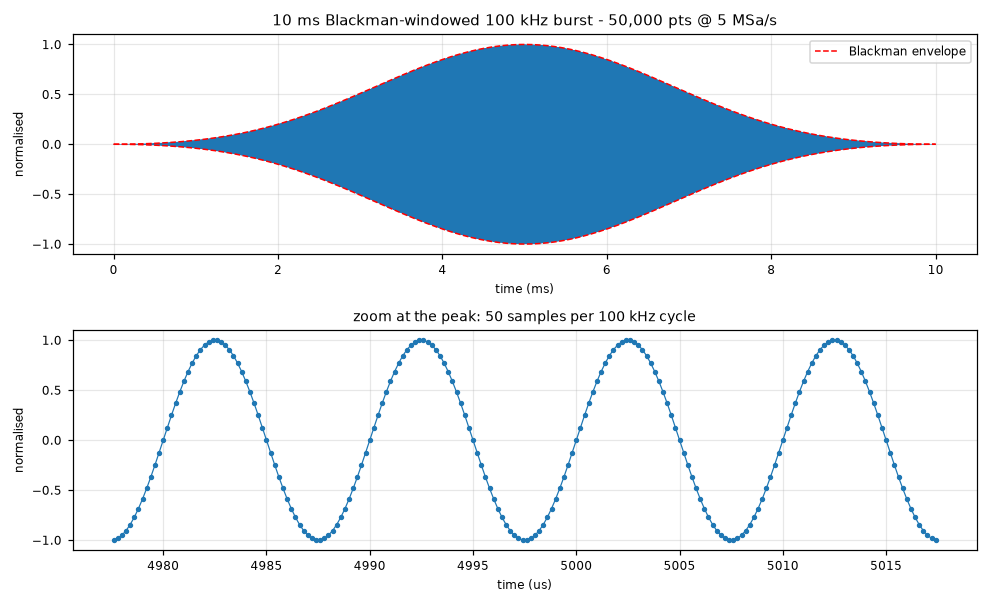

Source data for this figure (header and first rows):
time_s, volts
0, -0
2e-07, 1.781336e-10
4e-07, 1.41383177e-09
6e-07, 4.70887243e-09
8e-07, 1.09553099e-08
1e-06, 2.08851869e-08
1.2e-06, 3.50255963e-08
1.4e-06, 5.36606486e-08
1.6e-06, 7.6801711e-08
1.8e-06, 1.0416706e-07
2e-06, 1.35171827e-07
2.2e-06, 1.68928835e-07
2.4e-06, 2.04260613e-07
2.6e-06, 2.39722559e-07
2.8e-06, 2.73636907e-07
3e-06, 3.04136827e-07
3.2e-06, 3.29219678e-07
3.4e-06, 3.46808171e-07
3.6e-06, 3.54817907e-07
3.8e-06, 3.51229547e-07
4e-06, 3.34163704e-07
4.2e-06, 3.01956461e-07
4.4e-06, 2.53233381e-07
4.6e-06, 1.86979811e-07
4.8e-06, 1.02605293e-07
5e-06, 1.08785754e-22
5.2e-06, -1.2041878e-07
5.4e-06, -2.57671905e-07
5.6e-06, -4.10196923e-07
5.8e-06, -5.75841186e-07
6e-06, -7.51870479e-07
6.2e-06, -9.34993767e-07
6.4e-06, -1.12140428e-06
6.6e-06, -1.30683675e-06
6.8e-06, -1.48664024e-06
7e-06, -1.6558655e-06
7.2e-06, -1.80936559e-06
7.4e-06, -1.94190786e-06
7.6e-06, -2.04829522e-06
7.8e-06, -2.12349429e-06
8e-06, -2.16276773e-06
8.2e-06, -2.16180772e-06
8.4e-06, -2.11686768e-06
8.6e-06, -2.02488893e-06
8.8e-06, -1.88361914e-06
9e-06, -1.69171943e-06
9.2e-06, -1.44885708e-06
9.4e-06, -1.15578108e-06
9.6e-06, -8.1437778e-07
9.8e-06, -4.27704639e-07
1e-05, -8.70295338e-22
1.02e-05, 4.63332376e-07
1.04e-05, 9.55764991e-07
1.06e-05, 1.46971488e-06
1.08e-05, 1.99663825e-06
1.1e-05, 2.52715084e-06
1.12e-05, 3.05117255e-06
1.14e-05, 3.55809447e-06
1.16e-05, 4.0369659e-06
1.18e-05, 4.47669834e-06
... 49,940 more rows
